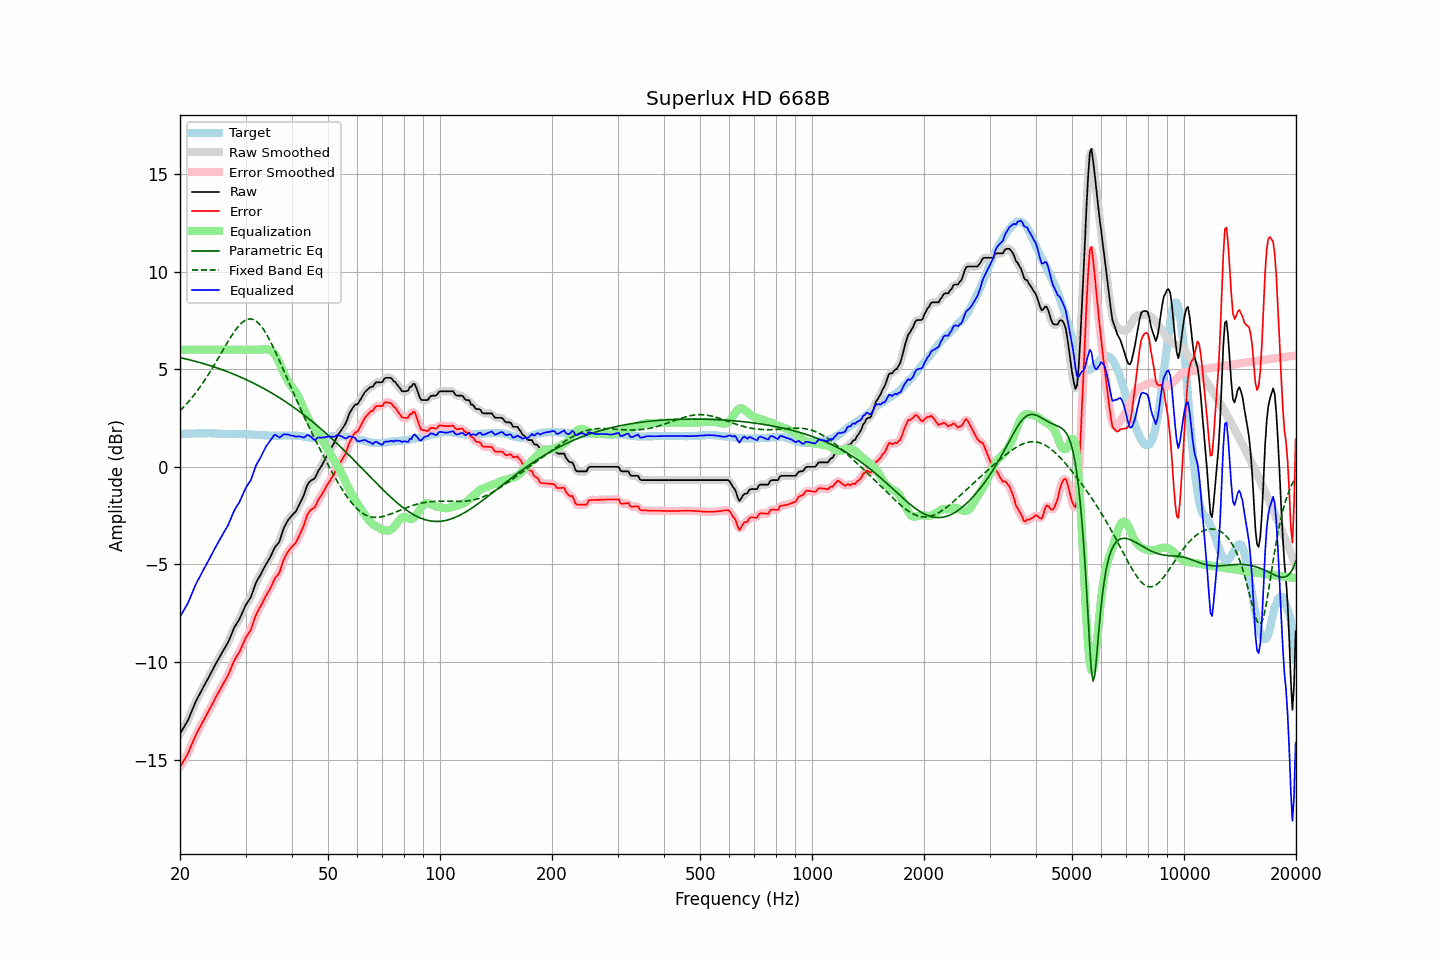

Data behind this chart, as committed beside it:
frequency, raw, error, smoothed, error_smoothed, equalization, parametric_eq, fixed_band_eq, equalized_raw, equalized_smoothed, target
20.00, -13.68, -15.37, -13.67, -15.36, 6.00, 5.59, 2.87, -7.68, -7.67, 1.69
20.20, -13.54, -15.23, -13.55, -15.24, 6.00, 5.58, 2.95, -7.54, -7.55, 1.69
20.40, -13.40, -15.09, -13.41, -15.11, 6.00, 5.56, 3.04, -7.40, -7.41, 1.69
20.61, -13.26, -14.96, -13.27, -14.96, 6.00, 5.54, 3.12, -7.26, -7.27, 1.70
20.81, -13.12, -14.82, -13.12, -14.82, 6.00, 5.52, 3.22, -7.12, -7.12, 1.70
21.02, -12.97, -14.67, -12.96, -14.66, 6.00, 5.50, 3.31, -6.97, -6.96, 1.70
21.23, -12.77, -14.47, -12.77, -14.48, 6.00, 5.48, 3.40, -6.77, -6.77, 1.70
21.44, -12.57, -14.28, -12.57, -14.28, 6.00, 5.46, 3.50, -6.57, -6.57, 1.71
21.66, -12.37, -14.08, -12.37, -14.08, 6.00, 5.44, 3.60, -6.37, -6.37, 1.71
21.87, -12.18, -13.89, -12.18, -13.89, 6.00, 5.42, 3.71, -6.18, -6.18, 1.71
22.09, -11.99, -13.70, -12.00, -13.71, 6.00, 5.39, 3.81, -5.99, -6.00, 1.71
22.31, -11.83, -13.55, -11.83, -13.55, 6.00, 5.37, 3.92, -5.83, -5.83, 1.72
22.54, -11.68, -13.39, -11.67, -13.39, 6.00, 5.35, 4.04, -5.68, -5.67, 1.71
22.76, -11.52, -13.24, -11.52, -13.24, 6.00, 5.33, 4.15, -5.52, -5.52, 1.72
22.99, -11.36, -13.08, -11.36, -13.08, 6.00, 5.30, 4.27, -5.36, -5.36, 1.72
23.22, -11.21, -12.93, -11.21, -12.93, 6.00, 5.28, 4.39, -5.21, -5.21, 1.72
23.45, -11.06, -12.78, -11.06, -12.78, 6.00, 5.25, 4.52, -5.06, -5.06, 1.72
23.69, -10.91, -12.63, -10.91, -12.64, 6.00, 5.23, 4.64, -4.91, -4.91, 1.72
23.92, -10.76, -12.49, -10.76, -12.48, 6.00, 5.20, 4.77, -4.76, -4.76, 1.73
24.16, -10.60, -12.32, -10.60, -12.33, 6.00, 5.18, 4.91, -4.60, -4.60, 1.72
24.40, -10.44, -12.16, -10.44, -12.16, 6.00, 5.15, 5.04, -4.44, -4.44, 1.72
24.65, -10.29, -12.01, -10.29, -12.00, 6.00, 5.12, 5.18, -4.29, -4.29, 1.72
24.89, -10.13, -11.84, -10.13, -11.84, 6.00, 5.10, 5.31, -4.13, -4.13, 1.71
25.14, -9.98, -11.69, -9.98, -11.69, 6.00, 5.07, 5.45, -3.98, -3.98, 1.71
25.39, -9.83, -11.53, -9.83, -11.53, 6.00, 5.04, 5.59, -3.83, -3.83, 1.70
25.65, -9.69, -11.39, -9.69, -11.39, 6.00, 5.01, 5.74, -3.69, -3.69, 1.70
25.91, -9.54, -11.23, -9.54, -11.24, 6.00, 4.98, 5.88, -3.54, -3.54, 1.69
26.16, -9.40, -11.09, -9.40, -11.09, 6.00, 4.95, 6.02, -3.40, -3.40, 1.69
26.43, -9.26, -10.94, -9.26, -10.95, 6.00, 4.92, 6.16, -3.26, -3.26, 1.68
26.69, -9.12, -10.80, -9.12, -10.80, 6.00, 4.89, 6.30, -3.12, -3.12, 1.68
26.96, -8.97, -10.65, -8.96, -10.64, 6.00, 4.86, 6.44, -2.97, -2.96, 1.68
27.23, -8.78, -10.46, -8.78, -10.46, 6.00, 4.83, 6.57, -2.78, -2.78, 1.68
27.50, -8.58, -10.25, -8.58, -10.26, 6.00, 4.79, 6.70, -2.58, -2.58, 1.67
27.77, -8.38, -10.05, -8.38, -10.06, 6.00, 4.76, 6.83, -2.38, -2.38, 1.67
28.05, -8.20, -9.88, -8.21, -9.89, 6.00, 4.73, 6.95, -2.20, -2.21, 1.68
28.33, -8.06, -9.74, -8.06, -9.74, 6.00, 4.69, 7.06, -2.06, -2.06, 1.68
28.62, -7.93, -9.61, -7.93, -9.61, 6.00, 4.66, 7.16, -1.93, -1.93, 1.68
28.90, -7.80, -9.48, -7.78, -9.47, 6.00, 4.62, 7.26, -1.80, -1.78, 1.68
29.19, -7.62, -9.30, -7.62, -9.30, 6.00, 4.59, 7.34, -1.62, -1.62, 1.68
29.48, -7.43, -9.11, -7.43, -9.11, 6.00, 4.55, 7.42, -1.43, -1.43, 1.68
29.78, -7.24, -8.92, -7.24, -8.92, 6.00, 4.51, 7.48, -1.24, -1.24, 1.68
30.08, -7.06, -8.73, -7.08, -8.75, 6.00, 4.47, 7.52, -1.06, -1.08, 1.67
30.38, -6.93, -8.60, -6.94, -8.61, 6.00, 4.44, 7.56, -0.93, -0.94, 1.67
30.68, -6.81, -8.48, -6.81, -8.48, 6.00, 4.40, 7.57, -0.81, -0.81, 1.67
30.99, -6.69, -8.35, -6.66, -8.32, 6.00, 4.36, 7.57, -0.69, -0.66, 1.66
31.30, -6.46, -8.12, -6.46, -8.12, 6.00, 4.32, 7.56, -0.46, -0.46, 1.66
31.61, -6.22, -7.87, -6.23, -7.88, 6.00, 4.28, 7.53, -0.22, -0.23, 1.65
31.93, -5.99, -7.65, -6.01, -7.66, 6.00, 4.23, 7.48, 0.01, -0.01, 1.65
32.24, -5.82, -7.46, -5.83, -7.47, 6.00, 4.19, 7.42, 0.18, 0.17, 1.64
32.57, -5.68, -7.31, -5.67, -7.31, 6.00, 4.15, 7.34, 0.32, 0.33, 1.63
32.89, -5.54, -7.17, -5.53, -7.16, 6.00, 4.11, 7.25, 0.46, 0.47, 1.63
33.22, -5.38, -7.01, -5.38, -7.01, 6.01, 4.06, 7.15, 0.63, 0.63, 1.63
33.55, -5.22, -6.84, -5.22, -6.84, 6.02, 4.02, 7.03, 0.80, 0.80, 1.62
33.89, -5.06, -6.67, -5.07, -6.68, 6.03, 3.97, 6.90, 0.97, 0.96, 1.61
34.23, -4.92, -6.53, -4.93, -6.53, 6.02, 3.93, 6.77, 1.10, 1.10, 1.61
34.57, -4.79, -6.39, -4.79, -6.39, 6.01, 3.88, 6.62, 1.22, 1.22, 1.60
34.92, -4.65, -6.25, -4.64, -6.25, 5.98, 3.83, 6.46, 1.33, 1.34, 1.60
35.27, -4.48, -6.08, -4.47, -6.07, 5.93, 3.78, 6.30, 1.45, 1.46, 1.60
35.62, -4.30, -5.90, -4.30, -5.90, 5.86, 3.73, 6.13, 1.56, 1.57, 1.60
35.97, -4.12, -5.71, -4.15, -5.74, 5.76, 3.68, 5.95, 1.65, 1.62, 1.59
... 635 more rows
